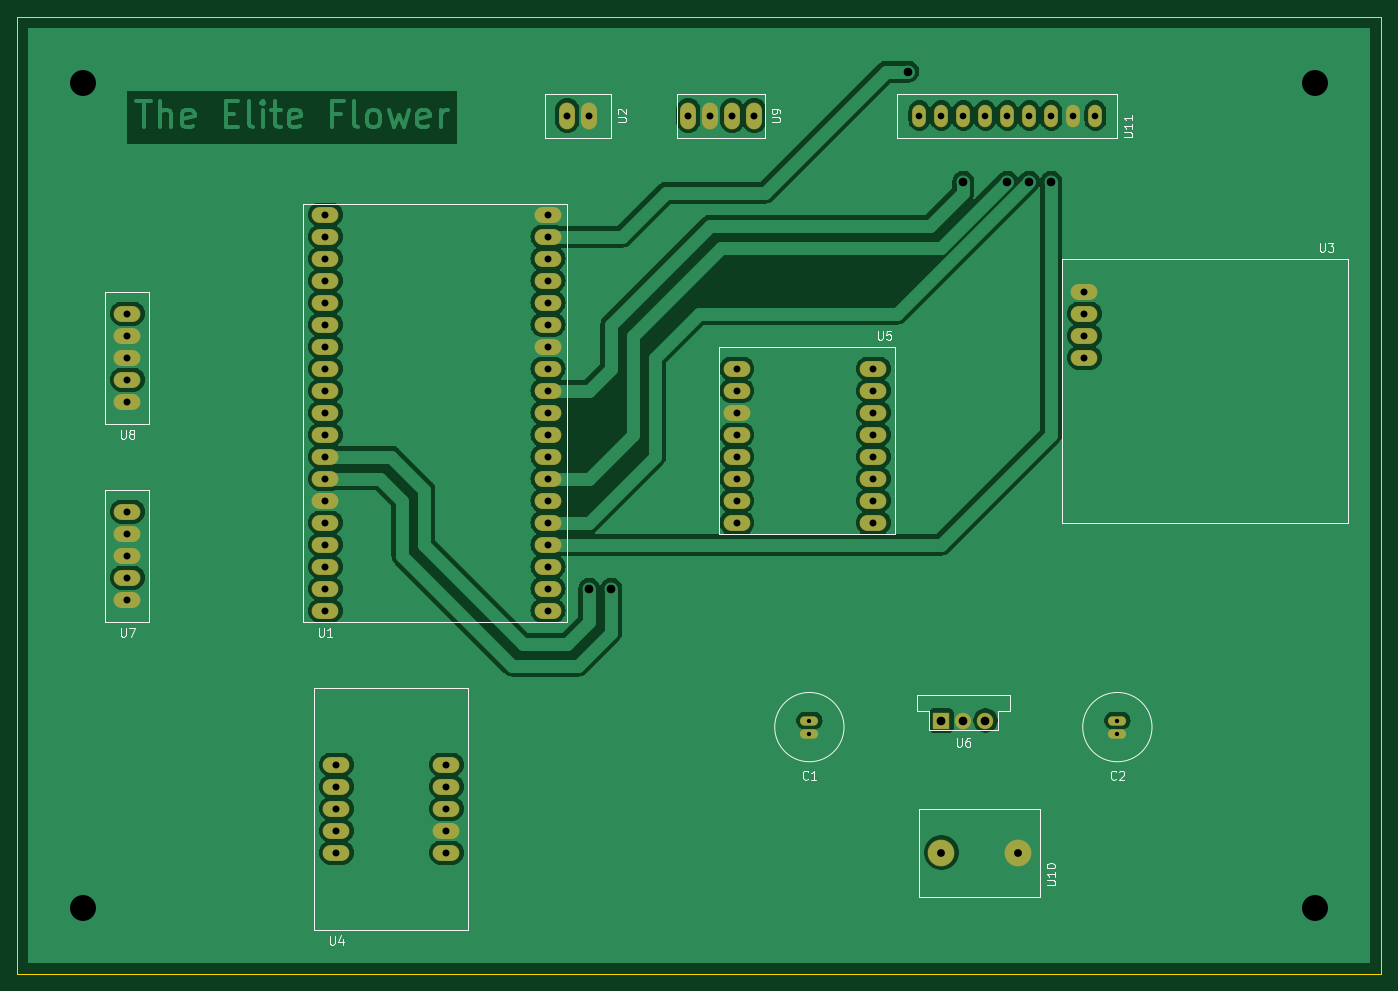
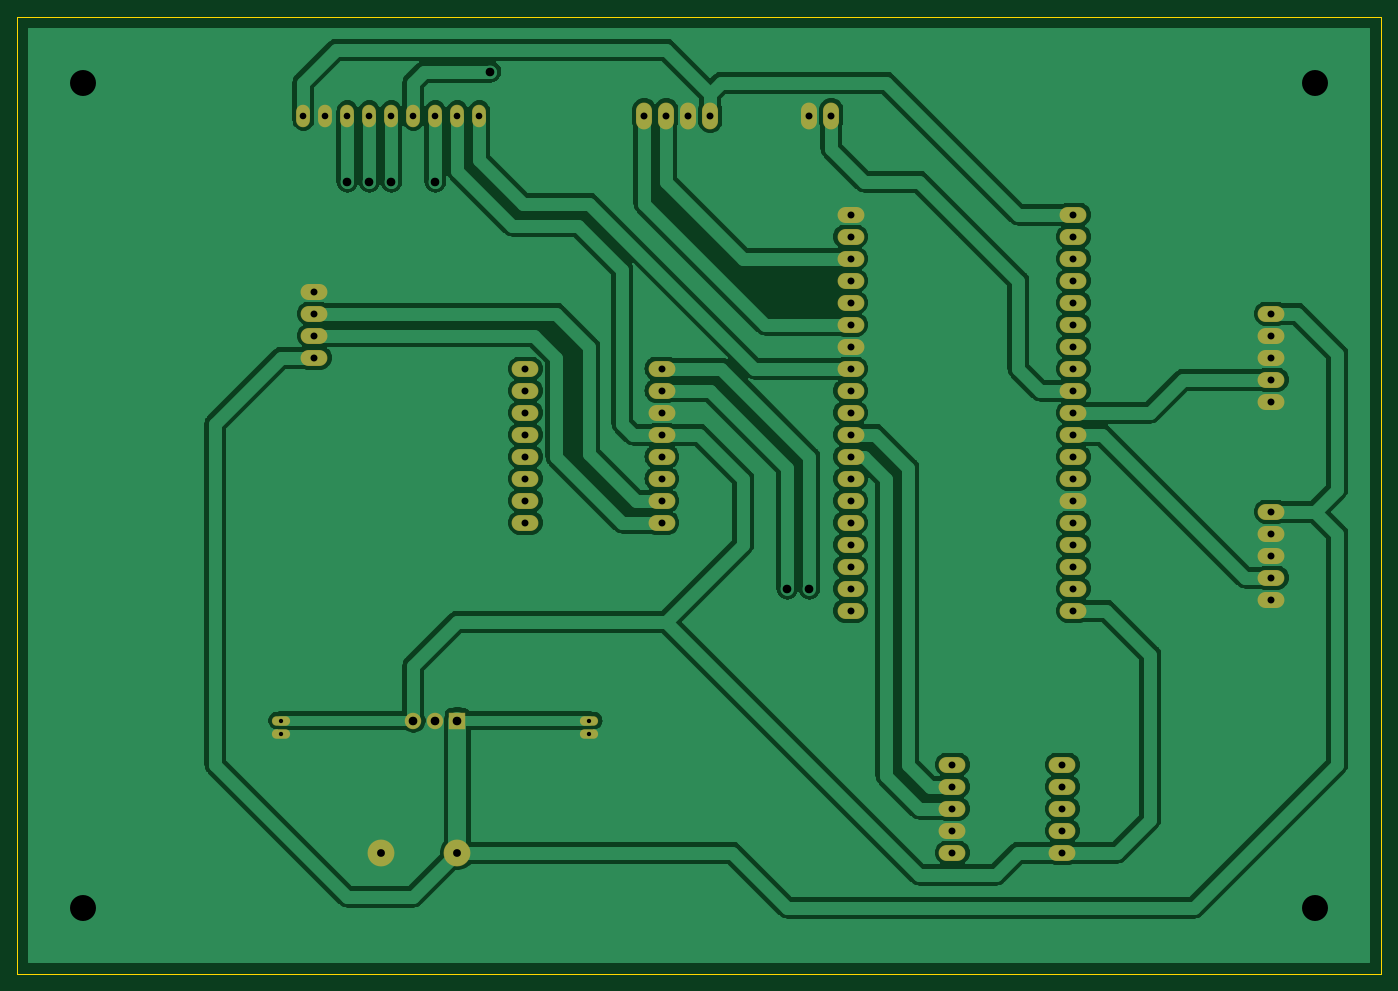
Circuit board: 11 layer files. Board 157.5 x 110.5 mm.
- bottom_copper: Covid-B_Cu.gbr (150739 bytes)
- bottom_mask: Covid-B_Mask.gbr (3426 bytes)
- paste: Covid-B_Paste.gbr (456 bytes)
- bottom_silk: Covid-B_SilkS.gbr (457 bytes)
- outline: Covid-Edge_Cuts.gbr (686 bytes)
- top_copper: Covid-F_Cu.gbr (147349 bytes)
- top_mask: Covid-F_Mask.gbr (3426 bytes)
- paste: Covid-F_Paste.gbr (456 bytes)
- top_silk: Covid-F_SilkS.gbr (11958 bytes)
- drill: Covid-NPTH.drl (273 bytes)
- drill: Covid-PTH.drl (1955 bytes)

=== bottom_copper: Covid-B_Cu.gbr (150739 bytes, source omitted) ===
=== bottom_mask: Covid-B_Mask.gbr ===
%TF.GenerationSoftware,KiCad,Pcbnew,(5.1.6)-1*%
%TF.CreationDate,2020-07-07T09:56:18-05:00*%
%TF.ProjectId,Covid,436f7669-642e-46b6-9963-61645f706362,rev?*%
%TF.SameCoordinates,Original*%
%TF.FileFunction,Soldermask,Bot*%
%TF.FilePolarity,Negative*%
%FSLAX46Y46*%
G04 Gerber Fmt 4.6, Leading zero omitted, Abs format (unit mm)*
G04 Created by KiCad (PCBNEW (5.1.6)-1) date 2020-07-07 09:56:18*
%MOMM*%
%LPD*%
G01*
G04 APERTURE LIST*
%ADD10O,3.100000X1.850000*%
%ADD11O,1.850000X3.100000*%
%ADD12C,1.900000*%
%ADD13R,1.900000X1.900000*%
%ADD14C,3.100000*%
%ADD15O,2.100000X1.100000*%
%ADD16O,1.600000X2.600000*%
G04 APERTURE END LIST*
D10*
%TO.C,U3*%
X151130000Y-66040000D03*
X151130000Y-68580000D03*
X151130000Y-71120000D03*
X151130000Y-73660000D03*
%TD*%
%TO.C,U1*%
X63500000Y-57150000D03*
X63500000Y-59690000D03*
X63500000Y-62230000D03*
X63500000Y-64770000D03*
X63500000Y-67310000D03*
X63500000Y-69850000D03*
X63500000Y-72390000D03*
X63500000Y-74930000D03*
X63500000Y-77470000D03*
X63500000Y-80010000D03*
X63500000Y-82550000D03*
X63500000Y-85090000D03*
X63500000Y-87630000D03*
X63500000Y-90170000D03*
X63500000Y-92710000D03*
X63500000Y-95250000D03*
X63500000Y-97790000D03*
X63500000Y-100330000D03*
X63500000Y-102870000D03*
X89200000Y-102870000D03*
X89200000Y-100330000D03*
X89200000Y-97790000D03*
X89200000Y-95250000D03*
X89200000Y-92710000D03*
X89200000Y-90170000D03*
X89200000Y-87630000D03*
X89200000Y-85090000D03*
X89200000Y-82550000D03*
X89200000Y-80010000D03*
X89200000Y-77470000D03*
X89200000Y-74930000D03*
X89200000Y-72390000D03*
X89200000Y-69850000D03*
X89200000Y-67310000D03*
X89200000Y-64770000D03*
X89200000Y-62230000D03*
X89200000Y-59690000D03*
X89200000Y-57150000D03*
%TD*%
D11*
%TO.C,U2*%
X91440000Y-45720000D03*
X93980000Y-45720000D03*
%TD*%
D10*
%TO.C,U4*%
X64770000Y-120650000D03*
X64770000Y-123190000D03*
X64770000Y-125730000D03*
X64770000Y-128270000D03*
X64770000Y-130810000D03*
X77470000Y-130810000D03*
X77470000Y-128270000D03*
X77470000Y-125730000D03*
X77470000Y-123190000D03*
X77470000Y-120650000D03*
%TD*%
%TO.C,U5*%
X126760001Y-92710000D03*
X126760001Y-90170000D03*
X126760001Y-87630000D03*
X126760001Y-85090000D03*
X126760001Y-82550000D03*
X126760001Y-80010000D03*
X126760001Y-77470000D03*
X126760001Y-74930000D03*
X111010001Y-74930000D03*
X111010001Y-77470000D03*
X111010001Y-80010000D03*
X111010001Y-82550000D03*
X111010001Y-85090000D03*
X111010001Y-87630000D03*
X111010001Y-90170000D03*
X111010001Y-92710000D03*
%TD*%
D12*
%TO.C,U6*%
X139700000Y-115570000D03*
X137160000Y-115570000D03*
D13*
X134620000Y-115570000D03*
%TD*%
D10*
%TO.C,U7*%
X40640000Y-91440000D03*
X40640000Y-93980000D03*
X40640000Y-96520000D03*
X40640000Y-99060000D03*
X40640000Y-101600000D03*
%TD*%
%TO.C,U8*%
X40640000Y-78740000D03*
X40640000Y-76200000D03*
X40640000Y-73660000D03*
X40640000Y-71120000D03*
X40640000Y-68580000D03*
%TD*%
D11*
%TO.C,U9*%
X105410000Y-45720000D03*
X107950000Y-45720000D03*
X110490000Y-45720000D03*
X113030000Y-45720000D03*
%TD*%
D14*
%TO.C,U10*%
X134620000Y-130810000D03*
X143470000Y-130810000D03*
%TD*%
D15*
%TO.C,C1*%
X119380000Y-115570000D03*
X119380000Y-117070000D03*
%TD*%
%TO.C,C2*%
X154940000Y-117070000D03*
X154940000Y-115570000D03*
%TD*%
D16*
%TO.C,U11*%
X132080000Y-45720000D03*
X134620000Y-45720000D03*
X137160000Y-45720000D03*
X139700000Y-45720000D03*
X142240000Y-45720000D03*
X144780000Y-45720000D03*
X147320000Y-45720000D03*
X149860000Y-45720000D03*
X152400000Y-45720000D03*
%TD*%
M02*

=== paste: Covid-B_Paste.gbr ===
%TF.GenerationSoftware,KiCad,Pcbnew,(5.1.6)-1*%
%TF.CreationDate,2020-07-07T09:56:18-05:00*%
%TF.ProjectId,Covid,436f7669-642e-46b6-9963-61645f706362,rev?*%
%TF.SameCoordinates,Original*%
%TF.FileFunction,Paste,Bot*%
%TF.FilePolarity,Positive*%
%FSLAX46Y46*%
G04 Gerber Fmt 4.6, Leading zero omitted, Abs format (unit mm)*
G04 Created by KiCad (PCBNEW (5.1.6)-1) date 2020-07-07 09:56:18*
%MOMM*%
%LPD*%
G01*
G04 APERTURE LIST*
G04 APERTURE END LIST*
M02*

=== bottom_silk: Covid-B_SilkS.gbr ===
%TF.GenerationSoftware,KiCad,Pcbnew,(5.1.6)-1*%
%TF.CreationDate,2020-07-07T09:56:18-05:00*%
%TF.ProjectId,Covid,436f7669-642e-46b6-9963-61645f706362,rev?*%
%TF.SameCoordinates,Original*%
%TF.FileFunction,Legend,Bot*%
%TF.FilePolarity,Positive*%
%FSLAX46Y46*%
G04 Gerber Fmt 4.6, Leading zero omitted, Abs format (unit mm)*
G04 Created by KiCad (PCBNEW (5.1.6)-1) date 2020-07-07 09:56:18*
%MOMM*%
%LPD*%
G01*
G04 APERTURE LIST*
G04 APERTURE END LIST*
M02*

=== outline: Covid-Edge_Cuts.gbr ===
%TF.GenerationSoftware,KiCad,Pcbnew,(5.1.6)-1*%
%TF.CreationDate,2020-07-06T10:34:06-05:00*%
%TF.ProjectId,Covid,436f7669-642e-46b6-9963-61645f706362,rev?*%
%TF.SameCoordinates,Original*%
%TF.FileFunction,Profile,NP*%
%FSLAX46Y46*%
G04 Gerber Fmt 4.6, Leading zero omitted, Abs format (unit mm)*
G04 Created by KiCad (PCBNEW (5.1.6)-1) date 2020-07-06 10:34:06*
%MOMM*%
%LPD*%
G01*
G04 APERTURE LIST*
%TA.AperFunction,Profile*%
%ADD10C,0.050000*%
%TD*%
G04 APERTURE END LIST*
D10*
X27940000Y-144780000D02*
X27940000Y-34290000D01*
X185420000Y-144780000D02*
X27940000Y-144780000D01*
X185420000Y-34290000D02*
X185420000Y-144780000D01*
X27940000Y-34290000D02*
X185420000Y-34290000D01*
M02*

=== top_copper: Covid-F_Cu.gbr (147349 bytes, source omitted) ===
=== top_mask: Covid-F_Mask.gbr ===
%TF.GenerationSoftware,KiCad,Pcbnew,(5.1.6)-1*%
%TF.CreationDate,2020-07-07T09:56:18-05:00*%
%TF.ProjectId,Covid,436f7669-642e-46b6-9963-61645f706362,rev?*%
%TF.SameCoordinates,Original*%
%TF.FileFunction,Soldermask,Top*%
%TF.FilePolarity,Negative*%
%FSLAX46Y46*%
G04 Gerber Fmt 4.6, Leading zero omitted, Abs format (unit mm)*
G04 Created by KiCad (PCBNEW (5.1.6)-1) date 2020-07-07 09:56:18*
%MOMM*%
%LPD*%
G01*
G04 APERTURE LIST*
%ADD10O,3.100000X1.850000*%
%ADD11O,1.850000X3.100000*%
%ADD12C,1.900000*%
%ADD13R,1.900000X1.900000*%
%ADD14C,3.100000*%
%ADD15O,2.100000X1.100000*%
%ADD16O,1.600000X2.600000*%
G04 APERTURE END LIST*
D10*
%TO.C,U3*%
X151130000Y-66040000D03*
X151130000Y-68580000D03*
X151130000Y-71120000D03*
X151130000Y-73660000D03*
%TD*%
%TO.C,U1*%
X63500000Y-57150000D03*
X63500000Y-59690000D03*
X63500000Y-62230000D03*
X63500000Y-64770000D03*
X63500000Y-67310000D03*
X63500000Y-69850000D03*
X63500000Y-72390000D03*
X63500000Y-74930000D03*
X63500000Y-77470000D03*
X63500000Y-80010000D03*
X63500000Y-82550000D03*
X63500000Y-85090000D03*
X63500000Y-87630000D03*
X63500000Y-90170000D03*
X63500000Y-92710000D03*
X63500000Y-95250000D03*
X63500000Y-97790000D03*
X63500000Y-100330000D03*
X63500000Y-102870000D03*
X89200000Y-102870000D03*
X89200000Y-100330000D03*
X89200000Y-97790000D03*
X89200000Y-95250000D03*
X89200000Y-92710000D03*
X89200000Y-90170000D03*
X89200000Y-87630000D03*
X89200000Y-85090000D03*
X89200000Y-82550000D03*
X89200000Y-80010000D03*
X89200000Y-77470000D03*
X89200000Y-74930000D03*
X89200000Y-72390000D03*
X89200000Y-69850000D03*
X89200000Y-67310000D03*
X89200000Y-64770000D03*
X89200000Y-62230000D03*
X89200000Y-59690000D03*
X89200000Y-57150000D03*
%TD*%
D11*
%TO.C,U2*%
X91440000Y-45720000D03*
X93980000Y-45720000D03*
%TD*%
D10*
%TO.C,U4*%
X64770000Y-120650000D03*
X64770000Y-123190000D03*
X64770000Y-125730000D03*
X64770000Y-128270000D03*
X64770000Y-130810000D03*
X77470000Y-130810000D03*
X77470000Y-128270000D03*
X77470000Y-125730000D03*
X77470000Y-123190000D03*
X77470000Y-120650000D03*
%TD*%
%TO.C,U5*%
X126760001Y-92710000D03*
X126760001Y-90170000D03*
X126760001Y-87630000D03*
X126760001Y-85090000D03*
X126760001Y-82550000D03*
X126760001Y-80010000D03*
X126760001Y-77470000D03*
X126760001Y-74930000D03*
X111010001Y-74930000D03*
X111010001Y-77470000D03*
X111010001Y-80010000D03*
X111010001Y-82550000D03*
X111010001Y-85090000D03*
X111010001Y-87630000D03*
X111010001Y-90170000D03*
X111010001Y-92710000D03*
%TD*%
D12*
%TO.C,U6*%
X139700000Y-115570000D03*
X137160000Y-115570000D03*
D13*
X134620000Y-115570000D03*
%TD*%
D10*
%TO.C,U7*%
X40640000Y-91440000D03*
X40640000Y-93980000D03*
X40640000Y-96520000D03*
X40640000Y-99060000D03*
X40640000Y-101600000D03*
%TD*%
%TO.C,U8*%
X40640000Y-78740000D03*
X40640000Y-76200000D03*
X40640000Y-73660000D03*
X40640000Y-71120000D03*
X40640000Y-68580000D03*
%TD*%
D11*
%TO.C,U9*%
X105410000Y-45720000D03*
X107950000Y-45720000D03*
X110490000Y-45720000D03*
X113030000Y-45720000D03*
%TD*%
D14*
%TO.C,U10*%
X134620000Y-130810000D03*
X143470000Y-130810000D03*
%TD*%
D15*
%TO.C,C1*%
X119380000Y-115570000D03*
X119380000Y-117070000D03*
%TD*%
%TO.C,C2*%
X154940000Y-117070000D03*
X154940000Y-115570000D03*
%TD*%
D16*
%TO.C,U11*%
X132080000Y-45720000D03*
X134620000Y-45720000D03*
X137160000Y-45720000D03*
X139700000Y-45720000D03*
X142240000Y-45720000D03*
X144780000Y-45720000D03*
X147320000Y-45720000D03*
X149860000Y-45720000D03*
X152400000Y-45720000D03*
%TD*%
M02*

=== paste: Covid-F_Paste.gbr ===
%TF.GenerationSoftware,KiCad,Pcbnew,(5.1.6)-1*%
%TF.CreationDate,2020-07-07T09:56:18-05:00*%
%TF.ProjectId,Covid,436f7669-642e-46b6-9963-61645f706362,rev?*%
%TF.SameCoordinates,Original*%
%TF.FileFunction,Paste,Top*%
%TF.FilePolarity,Positive*%
%FSLAX46Y46*%
G04 Gerber Fmt 4.6, Leading zero omitted, Abs format (unit mm)*
G04 Created by KiCad (PCBNEW (5.1.6)-1) date 2020-07-07 09:56:18*
%MOMM*%
%LPD*%
G01*
G04 APERTURE LIST*
G04 APERTURE END LIST*
M02*

=== top_silk: Covid-F_SilkS.gbr (11958 bytes, source omitted) ===
=== drill: Covid-NPTH.drl ===
M48
; DRILL file {KiCad (5.1.6)-1} date 07/06/20 10:34:09
; FORMAT={-:-/ absolute / metric / decimal}
; #@! TF.CreationDate,2020-07-06T10:34:09-05:00
; #@! TF.GenerationSoftware,Kicad,Pcbnew,(5.1.6)-1
; #@! TF.FileFunction,NonPlated,1,2,NPTH
FMAT,2
METRIC
%
G90
G05
T0
M30

=== drill: Covid-PTH.drl ===
M48
; DRILL file {KiCad (5.1.6)-1} date 07/07/20 09:56:25
; FORMAT={-:-/ absolute / metric / decimal}
; #@! TF.CreationDate,2020-07-07T09:56:25-05:00
; #@! TF.GenerationSoftware,Kicad,Pcbnew,(5.1.6)-1
; #@! TF.FileFunction,Plated,1,2,PTH
FMAT,2
METRIC
T1C0.500
T2C0.762
T3C0.800
T4C0.900
T5C1.000
T6C3.000
%
G90
G05
T1
X154.94Y-115.57
X154.94Y-117.07
X119.38Y-115.57
X119.38Y-117.07
T2
X132.08Y-45.72
X134.62Y-45.72
X137.16Y-45.72
X139.7Y-45.72
X142.24Y-45.72
X144.78Y-45.72
X147.32Y-45.72
X149.86Y-45.72
X152.4Y-45.72
T3
X40.64Y-91.44
X40.64Y-93.98
X40.64Y-96.52
X40.64Y-99.06
X40.64Y-101.6
X40.64Y-68.58
X40.64Y-71.12
X40.64Y-73.66
X40.64Y-76.2
X40.64Y-78.74
X91.44Y-45.72
X93.98Y-45.72
X151.13Y-66.04
X151.13Y-68.58
X151.13Y-71.12
X151.13Y-73.66
X64.77Y-120.65
X64.77Y-123.19
X64.77Y-125.73
X64.77Y-128.27
X64.77Y-130.81
X77.47Y-120.65
X77.47Y-123.19
X77.47Y-125.73
X77.47Y-128.27
X77.47Y-130.81
X111.01Y-74.93
X111.01Y-77.47
X111.01Y-80.01
X111.01Y-82.55
X111.01Y-85.09
X111.01Y-87.63
X111.01Y-90.17
X111.01Y-92.71
X126.76Y-74.93
X126.76Y-77.47
X126.76Y-80.01
X126.76Y-82.55
X126.76Y-85.09
X126.76Y-87.63
X126.76Y-90.17
X126.76Y-92.71
X63.5Y-57.15
X63.5Y-59.69
X63.5Y-62.23
X63.5Y-64.77
X63.5Y-67.31
X63.5Y-69.85
X63.5Y-72.39
X63.5Y-74.93
X63.5Y-77.47
X63.5Y-80.01
X63.5Y-82.55
X63.5Y-85.09
X63.5Y-87.63
X63.5Y-90.17
X63.5Y-92.71
X63.5Y-95.25
X63.5Y-97.79
X63.5Y-100.33
X63.5Y-102.87
X89.2Y-57.15
X89.2Y-59.69
X89.2Y-62.23
X89.2Y-64.77
X89.2Y-67.31
X89.2Y-69.85
X89.2Y-72.39
X89.2Y-74.93
X89.2Y-77.47
X89.2Y-80.01
X89.2Y-82.55
X89.2Y-85.09
X89.2Y-87.63
X89.2Y-90.17
X89.2Y-92.71
X89.2Y-95.25
X89.2Y-97.79
X89.2Y-100.33
X89.2Y-102.87
X105.41Y-45.72
X107.95Y-45.72
X110.49Y-45.72
X113.03Y-45.72
T4
X134.62Y-130.81
X143.47Y-130.81
T5
X93.98Y-100.33
X96.52Y-100.33
X130.81Y-40.64
X137.16Y-53.34
X142.24Y-53.34
X144.78Y-53.34
X147.32Y-53.34
X134.62Y-115.57
X137.16Y-115.57
X139.7Y-115.57
T6
X35.56Y-41.91
X35.56Y-137.16
X177.8Y-41.91
X177.8Y-137.16
T0
M30
